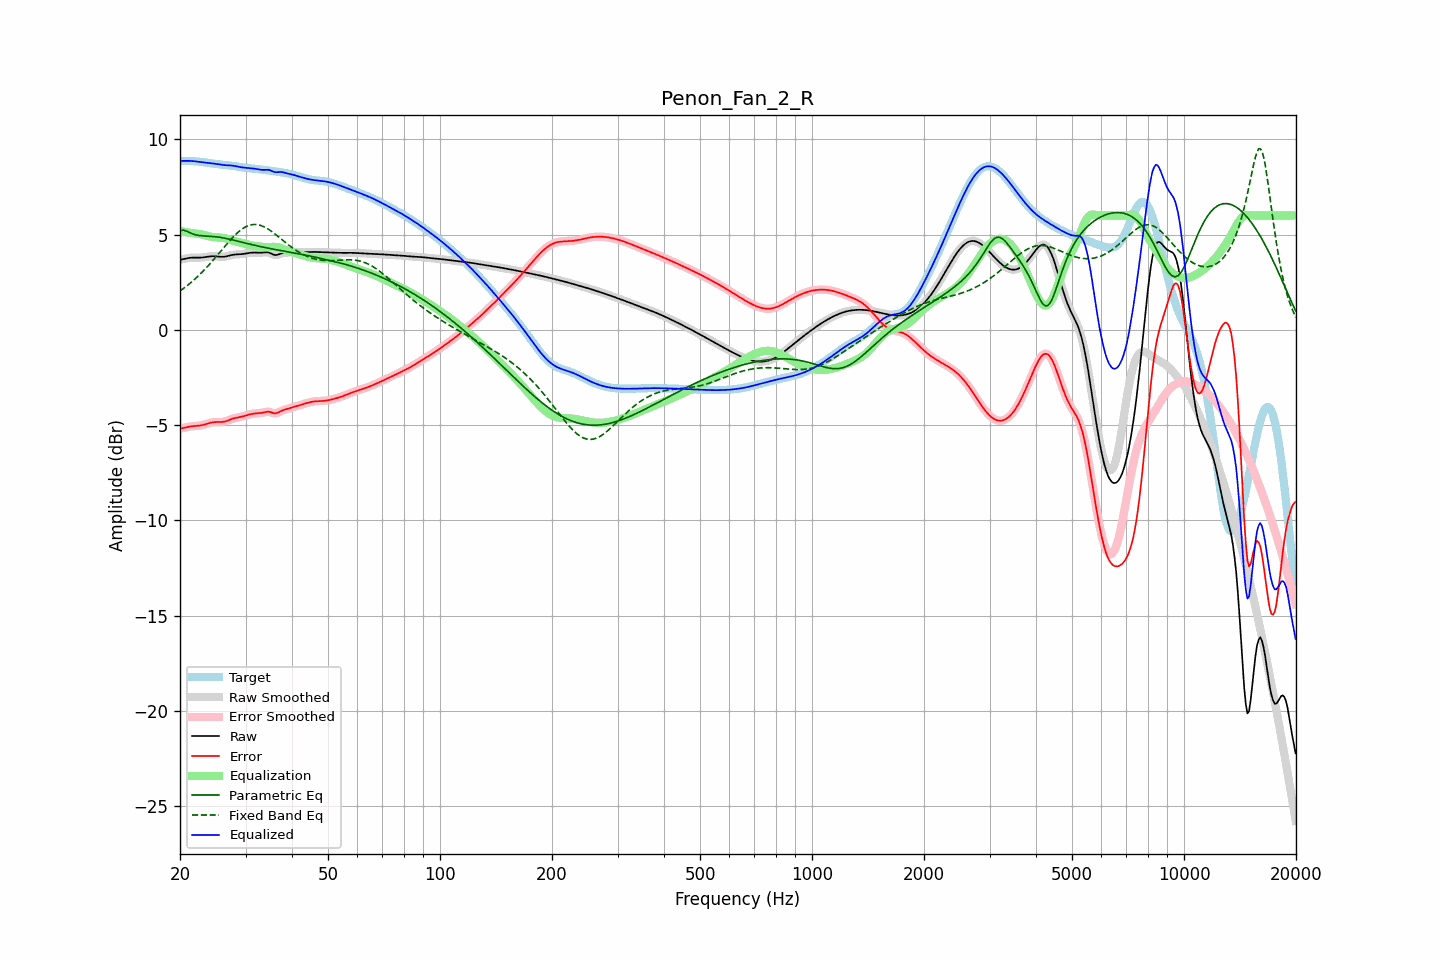

Values plotted in this chart, from the file beside it:
frequency, raw, error, smoothed, error_smoothed, equalization, parametric_eq, fixed_band_eq, equalized_raw, equalized_smoothed, target
20.00, 3.68, -5.19, 3.67, -5.19, 5.19, 5.20, 2.04, 8.87, 8.87, 8.87
20.20, 3.69, -5.17, 3.69, -5.17, 5.17, 5.21, 2.10, 8.86, 8.86, 8.87
20.40, 3.71, -5.16, 3.71, -5.15, 5.15, 5.23, 2.16, 8.86, 8.86, 8.87
20.61, 3.73, -5.14, 3.73, -5.14, 5.14, 5.21, 2.22, 8.86, 8.86, 8.86
20.81, 3.75, -5.12, 3.75, -5.12, 5.12, 5.18, 2.28, 8.86, 8.86, 8.86
21.02, 3.76, -5.10, 3.76, -5.10, 5.10, 5.14, 2.35, 8.87, 8.87, 8.86
21.23, 3.77, -5.08, 3.77, -5.08, 5.09, 5.10, 2.42, 8.86, 8.86, 8.86
21.44, 3.78, -5.07, 3.78, -5.07, 5.08, 5.06, 2.49, 8.86, 8.86, 8.85
21.66, 3.79, -5.06, 3.79, -5.06, 5.07, 5.03, 2.56, 8.85, 8.85, 8.85
21.87, 3.79, -5.06, 3.79, -5.06, 5.06, 5.00, 2.64, 8.85, 8.85, 8.84
22.09, 3.79, -5.05, 3.79, -5.05, 5.05, 4.98, 2.72, 8.84, 8.84, 8.84
22.31, 3.79, -5.04, 3.79, -5.04, 5.04, 4.96, 2.80, 8.83, 8.83, 8.83
22.54, 3.79, -5.03, 3.79, -5.03, 5.03, 4.95, 2.88, 8.81, 8.81, 8.82
22.76, 3.79, -5.02, 3.79, -5.02, 5.01, 4.94, 2.96, 8.80, 8.80, 8.81
22.99, 3.79, -5.00, 3.80, -5.00, 5.00, 4.93, 3.04, 8.79, 8.79, 8.80
23.22, 3.81, -4.98, 3.81, -4.98, 4.98, 4.92, 3.13, 8.78, 8.78, 8.79
23.45, 3.82, -4.96, 3.82, -4.96, 4.95, 4.92, 3.22, 8.77, 8.77, 8.77
23.69, 3.83, -4.93, 3.83, -4.93, 4.93, 4.91, 3.31, 8.76, 8.76, 8.76
23.92, 3.84, -4.90, 3.84, -4.90, 4.91, 4.91, 3.40, 8.75, 8.75, 8.75
24.16, 3.85, -4.88, 3.85, -4.88, 4.89, 4.90, 3.50, 8.74, 8.74, 8.74
24.40, 3.86, -4.86, 3.86, -4.86, 4.87, 4.90, 3.59, 8.73, 8.73, 8.72
24.65, 3.86, -4.85, 3.86, -4.85, 4.86, 4.89, 3.69, 8.72, 8.72, 8.71
24.89, 3.86, -4.85, 3.86, -4.85, 4.85, 4.88, 3.79, 8.71, 8.71, 8.70
25.14, 3.85, -4.84, 3.85, -4.84, 4.85, 4.87, 3.89, 8.70, 8.70, 8.69
25.39, 3.84, -4.84, 3.84, -4.84, 4.84, 4.86, 3.99, 8.68, 8.68, 8.68
25.65, 3.83, -4.84, 3.83, -4.84, 4.84, 4.85, 4.09, 8.67, 8.67, 8.68
25.91, 3.83, -4.84, 3.83, -4.84, 4.83, 4.84, 4.19, 8.66, 8.66, 8.67
26.16, 3.83, -4.83, 3.83, -4.83, 4.82, 4.82, 4.29, 8.65, 8.65, 8.66
26.43, 3.84, -4.81, 3.84, -4.81, 4.80, 4.81, 4.39, 8.64, 8.64, 8.65
26.69, 3.86, -4.79, 3.86, -4.79, 4.78, 4.79, 4.49, 8.64, 8.64, 8.64
26.96, 3.88, -4.76, 3.88, -4.76, 4.75, 4.77, 4.59, 8.63, 8.63, 8.63
27.23, 3.90, -4.72, 3.90, -4.72, 4.73, 4.75, 4.68, 8.63, 8.63, 8.62
27.50, 3.92, -4.69, 3.92, -4.69, 4.70, 4.73, 4.77, 8.62, 8.62, 8.61
27.77, 3.94, -4.66, 3.94, -4.66, 4.67, 4.71, 4.86, 8.61, 8.61, 8.60
28.05, 3.95, -4.64, 3.95, -4.64, 4.65, 4.69, 4.95, 8.60, 8.60, 8.59
28.33, 3.95, -4.62, 3.95, -4.62, 4.63, 4.67, 5.03, 8.58, 8.58, 8.58
28.62, 3.96, -4.61, 3.96, -4.61, 4.60, 4.65, 5.11, 8.56, 8.56, 8.56
28.90, 3.96, -4.59, 3.96, -4.59, 4.58, 4.63, 5.18, 8.54, 8.54, 8.55
29.19, 3.97, -4.57, 3.97, -4.57, 4.56, 4.61, 5.25, 8.53, 8.53, 8.54
29.48, 3.97, -4.55, 3.97, -4.55, 4.54, 4.59, 5.31, 8.52, 8.52, 8.52
29.78, 3.99, -4.53, 3.99, -4.53, 4.52, 4.56, 5.36, 8.51, 8.51, 8.51
30.08, 4.00, -4.50, 4.00, -4.50, 4.50, 4.54, 5.41, 8.50, 8.50, 8.50
30.38, 4.02, -4.47, 4.02, -4.47, 4.48, 4.52, 5.45, 8.49, 8.49, 8.49
30.68, 4.03, -4.45, 4.03, -4.45, 4.45, 4.50, 5.48, 8.49, 8.49, 8.48
30.99, 4.04, -4.43, 4.04, -4.43, 4.44, 4.48, 5.50, 8.48, 8.48, 8.47
31.30, 4.05, -4.41, 4.05, -4.41, 4.42, 4.46, 5.52, 8.47, 8.47, 8.46
31.61, 4.05, -4.40, 4.05, -4.40, 4.41, 4.44, 5.53, 8.46, 8.46, 8.46
31.93, 4.05, -4.39, 4.05, -4.40, 4.40, 4.42, 5.53, 8.45, 8.45, 8.45
32.24, 4.05, -4.39, 4.05, -4.39, 4.39, 4.40, 5.52, 8.43, 8.43, 8.44
32.57, 4.04, -4.38, 4.04, -4.38, 4.37, 4.39, 5.50, 8.42, 8.42, 8.43
32.89, 4.04, -4.38, 4.04, -4.37, 4.36, 4.37, 5.48, 8.40, 8.40, 8.42
33.22, 4.05, -4.36, 4.05, -4.36, 4.35, 4.35, 5.45, 8.39, 8.39, 8.41
33.55, 4.05, -4.34, 4.06, -4.34, 4.34, 4.33, 5.42, 8.39, 8.39, 8.40
33.89, 4.07, -4.32, 4.06, -4.32, 4.33, 4.31, 5.37, 8.40, 8.39, 8.38
34.23, 4.07, -4.30, 4.07, -4.31, 4.33, 4.30, 5.33, 8.40, 8.40, 8.37
34.57, 4.06, -4.30, 4.05, -4.31, 4.33, 4.28, 5.27, 8.39, 8.39, 8.36
34.92, 4.03, -4.32, 4.03, -4.32, 4.34, 4.26, 5.22, 8.37, 8.37, 8.35
35.27, 3.99, -4.35, 3.99, -4.35, 4.35, 4.25, 5.16, 8.34, 8.34, 8.34
35.62, 3.95, -4.37, 3.95, -4.37, 4.35, 4.23, 5.10, 8.30, 8.30, 8.32
35.97, 3.92, -4.39, 3.93, -4.38, 4.35, 4.22, 5.03, 8.27, 8.28, 8.31
... 635 more rows
